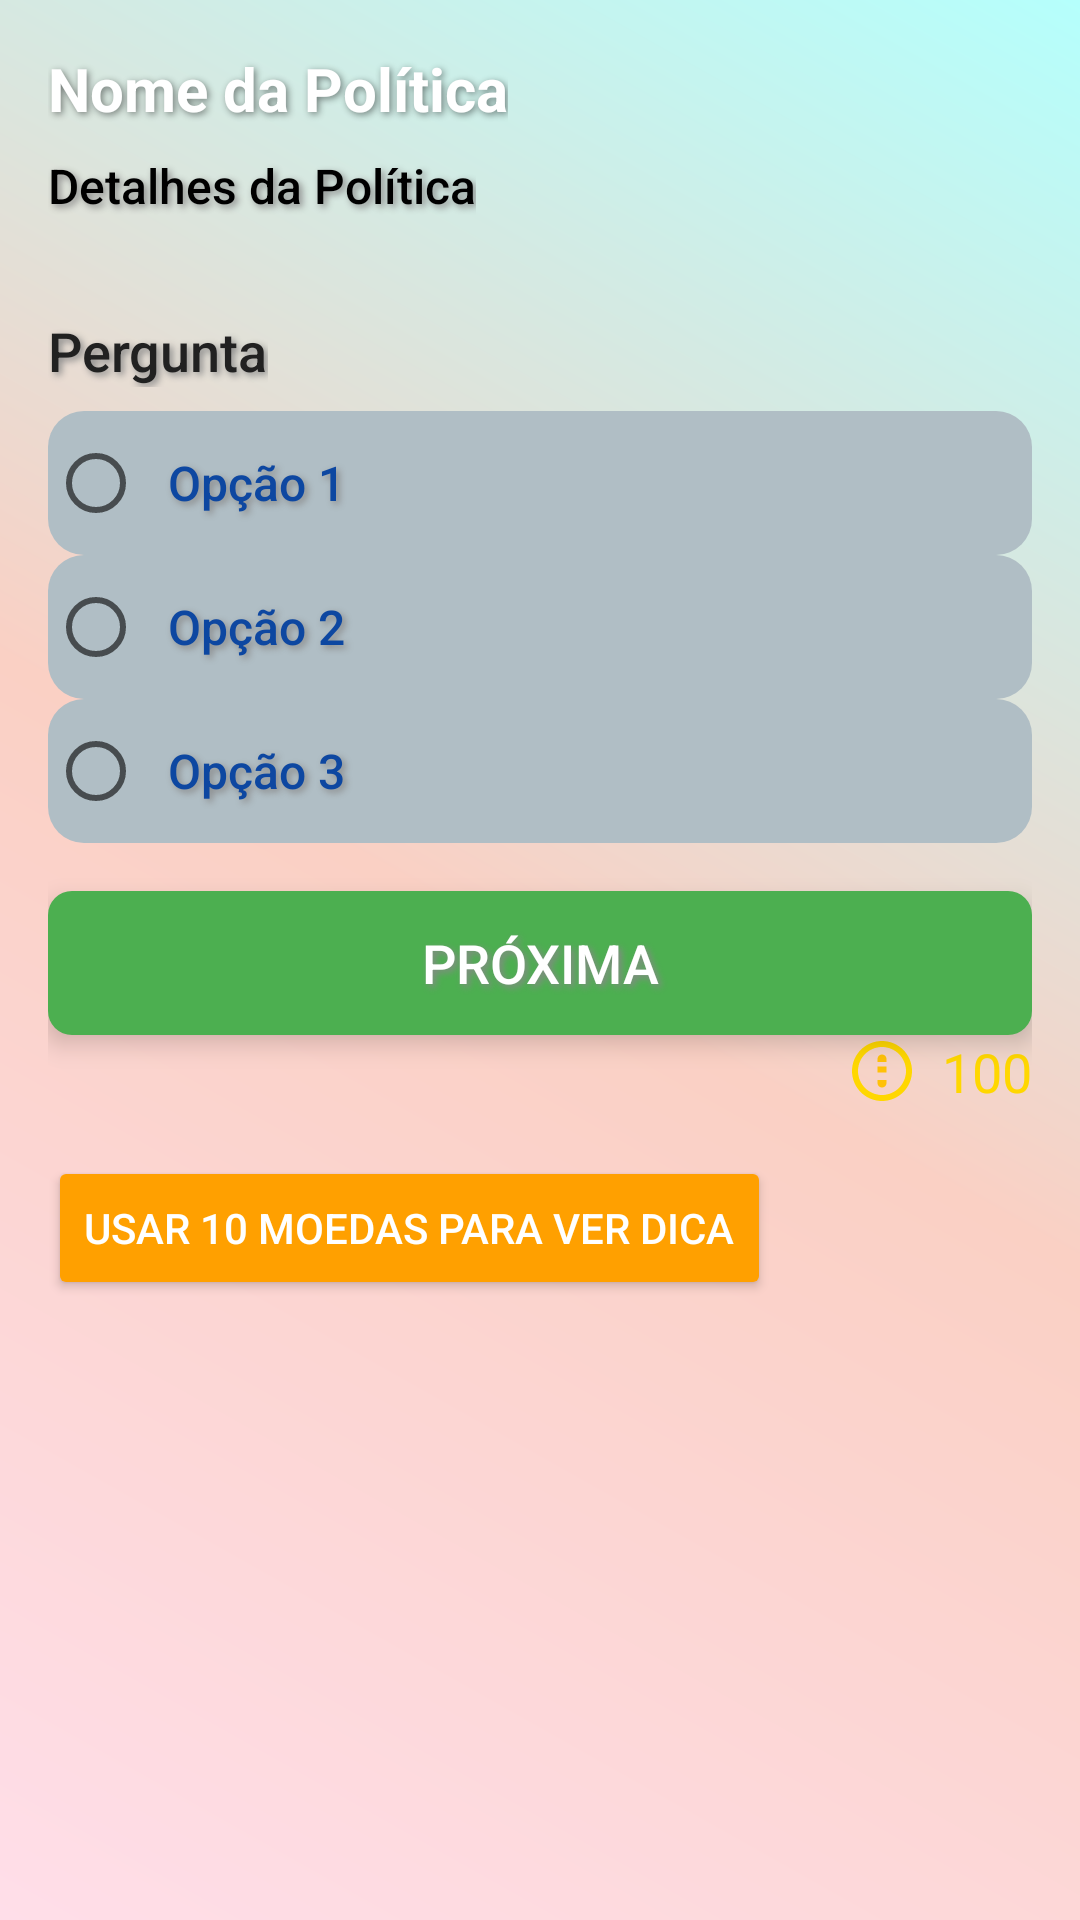

Reconstruct the res/layout file that produces this screen, plus the resources it refers to.
<!-- AndroidManifest.xml: application theme Theme.Farmacia_app -->
<!-- res/layout/activity_policy_details.xml -->
<?xml version="1.0" encoding="utf-8"?>
<LinearLayout xmlns:android="http://schemas.android.com/apk/res/android"
              android:layout_width="match_parent"
              android:layout_height="match_parent"
              android:orientation="vertical"
              android:padding="16dp"
              android:background="@drawable/bg_gradient">

    
    <TextView
            android:id="@+id/policyNameTextView"
            android:layout_width="wrap_content"
            android:layout_height="wrap_content"
            android:text="@string/nome_politica"
            android:textSize="20sp"
            android:textStyle="bold"
            android:textColor="#FFFFFF"
            android:paddingBottom="8dp"
            android:shadowDx="2"
            android:shadowDy="2"
            android:shadowRadius="6"
            android:shadowColor="#77000000"
            android:elevation="4dp" /> 

    
    <TextView
            android:id="@+id/policyDetailsTextView"
            android:layout_width="wrap_content"
            android:layout_height="wrap_content"
            android:text="@string/detalhes_politica"
            android:textSize="16sp"
            style="@style/Text3D"
            android:textColor="#000000"
            android:layout_marginBottom="16dp"
            android:elevation="3dp"/>

    
    <TextView
            android:id="@+id/questionTextView"
            android:layout_width="wrap_content"
            android:layout_height="wrap_content"
            android:text="@string/pergunta12"
            android:textSize="18sp"
            style="@style/Text3D"
            android:textColor="#212121"
            android:paddingTop="16dp"
            android:elevation="4dp"/>

    
    <RadioGroup
            android:id="@+id/optionsGroup"
            android:layout_width="match_parent"
            android:layout_height="wrap_content"
            android:orientation="vertical"
            android:elevation="2dp"
            android:layout_marginTop="8dp">

        <RadioButton
                android:id="@+id/option1"
                android:layout_width="match_parent"
                android:layout_height="wrap_content"
                android:text="@string/opcao1"
                android:textSize="16sp"
                style="@style/Text3D"
                android:textColor="#0D47A1"
                android:background="@drawable/radio_button_selector"
                android:padding="8dp"/>

        <RadioButton
                android:id="@+id/option2"
                android:layout_width="match_parent"
                android:layout_height="wrap_content"
                android:text="@string/opcao2"
                android:textSize="16sp"
                android:textColor="#0D47A1"
                style="@style/Text3D"
                android:background="@drawable/radio_button_selector"
                android:padding="8dp"/>

        <RadioButton
                android:id="@+id/option3"
                android:layout_width="match_parent"
                android:layout_height="wrap_content"
                android:text="@string/opcao3"
                android:textSize="16sp"
                android:textColor="#0D47A1"
                style="@style/Text3D"
                android:background="@drawable/radio_button_selector"
                android:padding="8dp"/>
    </RadioGroup>

    
    <Button
            android:id="@+id/nextButton"
            android:layout_width="match_parent"
            android:layout_height="wrap_content"
            android:text="@string/proxima"
            android:textSize="18sp"
            style="@style/Text3D"
            android:background="@drawable/button_selector"
            android:textColor="#FFFFFF"
            android:elevation="5dp"
            android:layout_marginTop="16dp"
            android:stateListAnimator="@anim/button_click" /> 




    <ImageView
            android:id="@+id/trophyImageView"
            android:layout_width="wrap_content"
            android:layout_height="wrap_content"
            android:contentDescription="@string/trofeu"
            android:src="@drawable/trofeu"
            android:visibility="gone" /> 


    
    <LinearLayout
            android:id="@+id/coinBar"
            android:layout_width="match_parent"
            android:layout_height="wrap_content"
            android:orientation="horizontal"
            android:gravity="end"
            android:paddingBottom="8dp"
            android:layout_marginBottom="8dp">

        <ImageView
                android:layout_width="24dp"
                android:layout_height="24dp"
                android:src="@drawable/ic_coin"
                android:contentDescription="Moedas" />

        <TextView
                android:id="@+id/coinTextView"
                android:layout_width="wrap_content"
                android:layout_height="wrap_content"
                android:text="100"
                android:textColor="#FFD700"
                android:textSize="18sp"
                android:layout_marginStart="8dp"/>
    </LinearLayout>

    
    <Button
            android:id="@+id/useCoinButton"
            android:layout_width="wrap_content"
            android:layout_height="wrap_content"
            android:text="Usar 10 moedas para ver dica"
            android:textSize="14sp"
            android:backgroundTint="#FFA000"
            android:textColor="#FFFFFF"
            android:layout_marginBottom="8dp"/>


</LinearLayout>
<!-- resources referenced by this layout -->
<resources>
  <!-- drawable bg_gradient (drawable) -->
  <?xml version="1.0" encoding="utf-8"?>
  <shape xmlns:android="http://schemas.android.com/apk/res/android"
         android:shape="rectangle">
      <gradient
              android:type="linear"
              android:startColor="#FFDEE9"
              android:centerColor="#FAD0C4"
              android:endColor="#B5FFFC"
              android:angle="45" />
  </shape>
  <!-- drawable button_selector (drawable) -->
  <?xml version="1.0" encoding="utf-8"?>
  <selector xmlns:android="http://schemas.android.com/apk/res/android">
  
      
      <item android:drawable="@drawable/button_pressed" android:state_pressed="true" />
  
      
      <item android:drawable="@drawable/button_disabled" android:state_enabled="false" />
  
      
      <item android:drawable="@drawable/button_normal" />
  
  </selector>
  <!-- drawable radio_button_selector (drawable) -->
  <?xml version="1.0" encoding="utf-8"?>
  <selector xmlns:android="http://schemas.android.com/apk/res/android">
  
      
      <item android:drawable="@drawable/radio_button_selected" android:state_checked="true" />
  
      
      <item android:drawable="@drawable/radio_button_unselected" android:state_checked="false" />
  
  </selector>
  <string name="detalhes_politica">Detalhes da Política</string>
  <string name="nome_politica">Nome da Política</string>
  <string name="opcao1">Opção 1</string>
  <string name="opcao2">Opção 2</string>
  <string name="opcao3">Opção 3</string>
  <string name="pergunta12">Pergunta</string>
  <string name="proxima">Próxima</string>
  <string name="trofeu">trofeu</string>
  <style name="Text3D">
          <item name="android:textSize">20sp</item>
          <item name="android:textColor">@color/black</item>
          <item name="android:fontFamily">sans-serif-medium</item>
          <item name="android:shadowColor">#888888</item>
          <item name="android:shadowRadius">6</item>
          <item name="android:shadowDx">3</item>
          <item name="android:shadowDy">3</item>
      </style>
  <!-- drawable button_pressed (drawable) -->
  <?xml version="1.0" encoding="utf-8"?>
  <shape xmlns:android="http://schemas.android.com/apk/res/android">
      <solid android:color="#388E3C"/> 
      <corners android:radius="8dp"/>
  </shape>
  <!-- drawable button_disabled (drawable) -->
  <?xml version="1.0" encoding="utf-8"?>
  <shape xmlns:android="http://schemas.android.com/apk/res/android">
      <solid android:color="#B0BEC5"/> 
      <corners android:radius="8dp"/>
  </shape>
  <!-- drawable button_normal (drawable) -->
  <?xml version="1.0" encoding="utf-8"?>
  <shape xmlns:android="http://schemas.android.com/apk/res/android">
      <solid android:color="#4CAF50"/> 
      <corners android:radius="8dp"/>
  </shape>
  <!-- drawable radio_button_selected (drawable) -->
  <?xml version="1.0" encoding="utf-8"?>
  <shape xmlns:android="http://schemas.android.com/apk/res/android">
      <solid android:color="#4CAF50" /> 
      <size android:width="24dp" android:height="24dp"/>
      <corners android:radius="12dp"/> 
  </shape>
  <!-- drawable radio_button_unselected (drawable) -->
  <?xml version="1.0" encoding="utf-8"?>
  <shape xmlns:android="http://schemas.android.com/apk/res/android">
      <solid android:color="#B0BEC5" /> 
      <size android:width="24dp" android:height="24dp"/>
      <corners android:radius="12dp"/>
  </shape>
  <color name="black">#FF000000</color>
  <color name="purple_500">#FF6200EE</color>
  <color name="purple_700">#FF3700B3</color>
  <color name="white">#FFFFFFFF</color>
  <color name="teal_200">#FF03DAC5</color>
  <color name="teal_700">#FF018786</color>
  <color name="yellow">#FFFF00</color>
  <style name="PopupMenuStyle" parent="ThemeOverlay.MaterialComponents.Light">
          <item name="android:popupBackground">@color/menu_default</item>
      </style>
  <color name="menu_default">#F5F5F5</color>
</resources>
